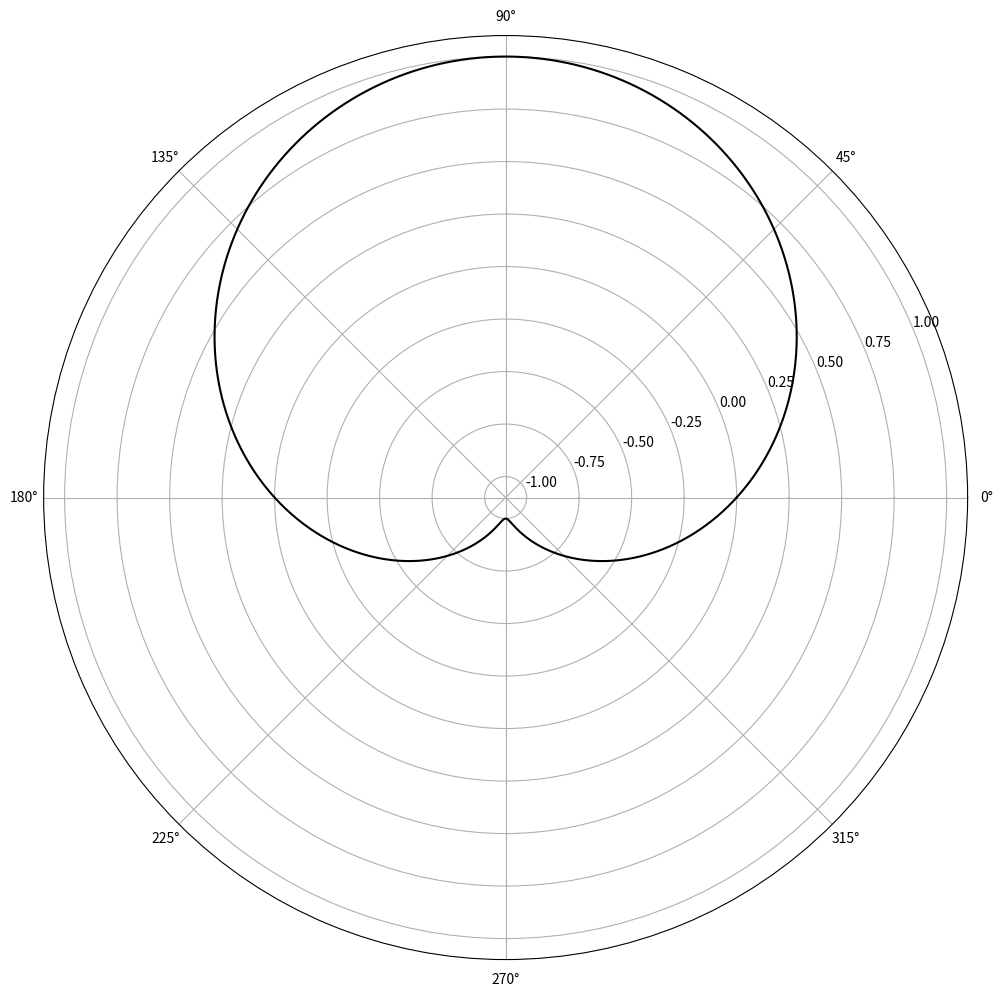

This chart was generated by the following Python code: (Note: this script raises an exception after producing the figure.)
#!/usr/bin/env python2
# -*- coding: utf-8 -*-
"""
Created on Thu Feb 28 10:44:17 2019

[redacted]
"""

import matplotlib.pyplot as plt
import numpy as np
plt.figure(figsize = (16, 12))

theta_array = np.linspace(0, 2*np.pi, 1000)
r_array = np.sin(theta_array)

ax = plt.subplot(111, projection='polar')
ax.plot(theta_array, r_array, c='k')

plt.rlabel('Distance (m)')
plt.thetalabel('Angle ')

plt.show()

while True:
    
    ax.plot()